Image classification data set "training" (arfianaja/deteksi_jenis_awan on GitHub). Class labels (5): cumulunimbus, cumulus, nimbostratus, stratocumulus, stratus.

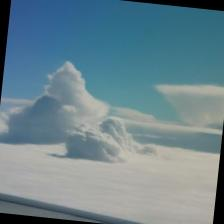
Label: cumulunimbus

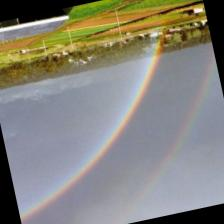
Label: stratus

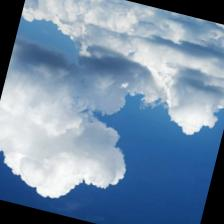
Label: cumulus

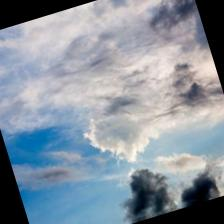
Label: nimbostratus

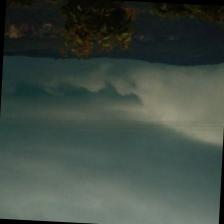
Label: stratus

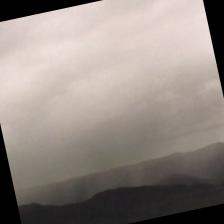
Label: stratocumulus
